pico-8 play session: hold → + tap 🅾

[t = 2 s] hold → ~2s, tap 🅾 ~4×
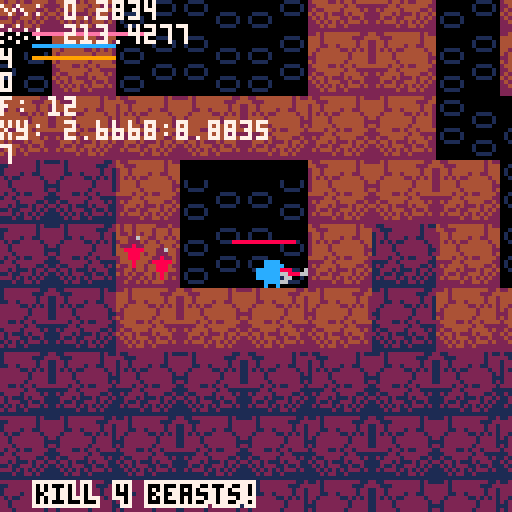
[t = 4 s] hold → ~4s, tap 🅾 ~7×
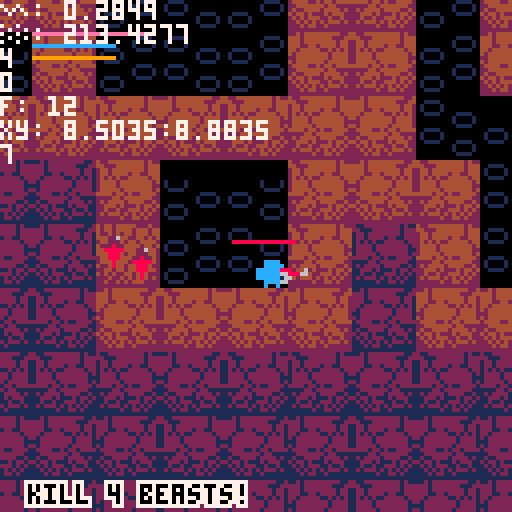
[t = 6 s] hold → ~6s, tap 🅾 ~10×
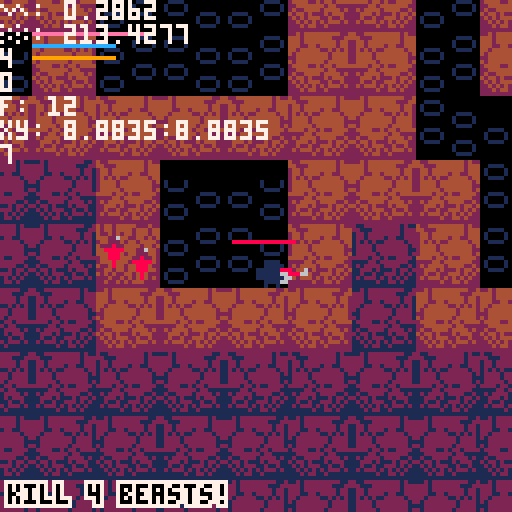
[t = 8 s] hold → ~8s, tap 🅾 ~14×
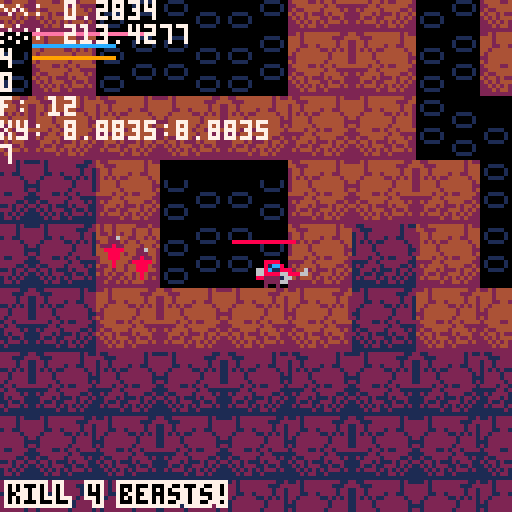

pico-8 cartridge
version 18
__lua__
-- main loops and debug
function _init()
	debug_init()
	player = _player:new()
end

function start_level()
	vfx_init()
	enemies_init()
	proj_init()
	map_init() -- generates enemies too
	
	player.x = 0
	player.y = 0
	
	_global.goal = flr(#enemies*.65)
	_global.killed = 0
	
	ui_init()
	
	message("kill ".._global.goal.." beasts!")
end

function _update()
	debug(_global.goal)
	debug(_global.killed)
	if _global.state == "play" or _global.state == "dead" then
		map_update()
		proj_update()
		if _global.state != "dead" then
			player:update()
		end
		enemies_update()
		vfx_update()
	end
	
	if _global.state == "play" or _global.state == "dead" then
		camera(player.x-64+shake.x,player.y-64+shake.y)
		_global.cam.x = peek2(0x5f28)
		_global.cam.y = peek2(0x5f2a)
	end
		
	if _global.state == "title" then
		title_update()
	end
	
	if _global.state == "play" or _global.state == "dead" then
		ui_update(player)
	end
	
	if _global.state == "play" then
		if _global.killed == _global.goal then
			start_level()
		end
	end
end

function _draw()
	cls()
	if _global.state == "play" or _global.state == "dead" then
		map_draw(player.x,player.y)
		proj_draw()
		vfx_draw(-1)
		if _global.state != "dead" then
			player:draw()
		end
		enemies_draw()
		vfx_draw(1)
		ui_draw(player)
	end
	
	if _global.state == "title" then
		title_draw()
	end
	
	debug_draw()
	debug_clear()
end

-- debug system
function debug_init()
	debug_table = {}
	_debug = true
	menuitem(1,"toggle debug", function() _debug=not _debug end)
end

function debug(str, key)
	key = key or ""
	if key == "" then
		add(debug_table, str)
	else
		add(debug_table, key..": "..str)
	end
end

function debug_draw()
	local cam = _global.cam
	if _debug == true then
		for i=1,#debug_table do
			print(debug_table[i],cam.x,cam.y+6*i-6,7)
		end
	end
end

function debug_clear()
	debug_table = {}
	debug(stat(1), "∧")
	debug(stat(0), "░")
end

_global = {
	gravity = 0.2,
	cam = {x=0,y=0},
	state = "title"
}

_actor = {
	-- physics
	x=0,
	y=0,
	xvel=0,
	yvel=0,
	xacc=0,
	yacc=0,
	xmaxvel=5,
	ymaxvel=4,
	friction=0.95,
	grounded=false,
	
	-- actions
	xinp = 0,
	yinp = 0,
	
	-- status
	hp = 100,
	
	-- sprite/mask
	sprite=0,
	flipx=false,
	width=8,
	height=8,
	
	-- meta
	name="unnamed"
}

function _actor:new(o)
	o = o or {}
	setmetatable(o, self)
	self.__index = self
	return o
end

function _actor:update()
	self:env_physics()
	self:move(self.xvel, self.yvel)
end

function _actor:env_physics()
	if self.gravity == nil then
		self.yvel += _global.gravity
	else
		self.yvel += self.gravity
	end
	
	self.xvel *= self.friction
	self.yvel *= self.friction
	
	if self.grounded and self.xinp == 0 then
		self.xvel *= self.friction^2
	end
	
	self.xvel = mid(-self.xmaxvel,self.xvel,self.xmaxvel)
	self.yvel = mid(-self.ymaxvel,self.yvel,self.ymaxvel)
	
	-- y collsion
	if self:hard_collision(0,self.yvel) then
		local dy = 0
		while (not self:hard_collision(0,dy)) do
			dy += sgn(self.yvel)
		end
		self.y = self.y + dy - sgn(self.yvel)
		self.yvel = 0
	end
	if self:hard_collision(0,1) then
		self.grounded = true
	else
		self.grounded = false
	end
	
	-- x collsion
	if self:hard_collision(self.xvel,0) then
		local dx = 0
		while (not self:hard_collision(dx,0)) do
			dx += sgn(self.xvel)
		end
		self.x = self.x + dx - sgn(self.xvel)
		self.xvel = 0
	end
end

function _actor:draw()
	spr(self.sprite, self.x, self.y, flr(self.width/8), flr(self.height/8))
end

function _actor:move(dx,dy)
	self.x += dx
	self.y += dy
end

function _actor:set_impulse(x,y)
	self.xvel = x
	self.yvel = y
end

function _actor:impulse(dx,dy)
	self.xvel += dx
	self.yvel += dy
end

function _actor:map_collision(x,y)
	x = x or 0
	y = y or 0
	nw = map_get((self.x+x)/16, (self.y+y)/16)
	ne = map_get((self.x+self.width-1+x)/16, (self.y+y)/16)
	sw = map_get((self.x+x)/16, (self.y+self.height-1+y)/16)
	se = map_get((self.x+self.width-1+x)/16, (self.y+self.height-1+y)/16)
	if not map_empty(nw)
	 or not map_empty(ne)
	 or not map_empty(sw)
	 or not map_empty(se)
	then
		return true
	else
		return false
	end
end

function _actor:hard_collision(x,y)
	return self:map_collision(x,y)
end

function _actor:collides(a)
	if not ( 
		self.x > a.x+a.width-1 or
		self.x+self.width-1 < a.x or
		self.y > a.y+a.height-1 or
		self.y+self.height-1 < a.y
	) then
		return a
	else 
		return nil
	end
end

function _actor:has_los(a,dx,dy)
	local mytilex = flr((self.x+self.width/2)/16)
	local mytiley = flr((self.y+self.height/2)/16)
	local ottilex = flr((a.x+a.width/2)/16)
	local ottiley = flr((a.y+a.height/2)/16)

	if dx > 0 then
		for i=mytilex,mytilex+dx do
			if i==ottilex and mytiley == ottiley then
				return true
			end
			if not map_empty(map_get(i,mytiley)) then
				return false
			end
		end
	else
		for i=mytilex,mytilex+dx,-1 do
			if i==ottilex and mytiley == ottiley then
				return true
			end
			if not map_empty(map_get(i,mytiley)) then
				return false
			end
		end
	end
	
	if dy > 0 then
		for i=mytiley,mytiley+dy do
			if i==ottiley and mytilex == ottilex then
				return true
			end
			if not map_empty(map_get(mytilex,i)) then
				return false
			end
		end
	else
		for i=mytiley,mytiley+dy,-1 do
			if i==ottiley and mytilex == ottilex then
				return true
			end
			if not map_empty(map_get(mytilex,i)) then
				return false
			end
		end
	end

	return false
end

function _actor:state()
 if self.states != nil then
  return self.states[#self.states]
 else
  return nil
 end
end

function _actor:pops()
	local s = self.states[#self.states]
	self.states[#self.states] = nil
	return s
end

_player = _actor:new({
	sprite=1,
	name="player",
	xinpacc = .2,
	yinpacc = .22,
	yjump = 2.5,
	curs = {x=0,y=0},
	fuelmax = 20,
	fuel = 0,
	weapon = 0,
	maxhp = 10,
	hp = 10,
	pickaxe=10,
	pickmax=10,
	pickprice=1,
	pickaxecharge = 0,
	invuln = true,
	invulnt = 60,
	ammo=16,
	maxammo=64
})

function _player:update()
	self:control()
	
	if self.hp <= 0 then
		self:die()
		return
	end
	
	if self.invuln then
		self.invulnt -= 1
	end
	
	if self.invulnt <= 0 then
		self.invuln = false
	end
	
	if self:b() then
		self.weapon = (self.weapon + 1)%2
	end
	
	if self:a() and self.weapon == 1 and self.ammo > 0 then
		vfx_shake(1)
		self.ammo -= 1
		local vx = 8
		if not self.flipx then
			add(projectiles, _proj:new({
				x=self.x+12,
				y=self.y,
				xvel=vx}
			))
			vfx_p_block(self.x+12,self.y+4,1,1,6,2)
		else
			add(projectiles, _proj:new({
				x=self.x-12,
				y=self.y,
				xvel=-vx}
			))
			vfx_p_block(self.x-12,self.y+4,1,1,6,2)
		end
	elseif self:a() and self.weapon == 1 and self.ammo == 0 then
		-- no ammo
		if not self.flipx then
			vfx_p_smoke2(self.x+13,self.y+4,1,10,6)
		else
			vfx_p_smoke2(self.x-5,self.y+4,1,10,6)
		end
	end
	
	self.pickaxecharge += 1
	if self.pickaxecharge%2 == 0 and self.pickaxecharge > 20 then
		self.pickaxe = min(self.pickaxe+1,self.pickmax)
	end
	
	self:actor_physics()
	self:env_physics()
	self:move(self.xvel,self.yvel)
	
	-- fx
	if self.grounded and abs(self.xvel) > 2 then
		vfx_p_circfill(
			self.x+4, self.y+7,
			.4,10,6)
	end
end

function _player:control()
	self.xinp = 0
	self.yinp = 0
	if btn(⬆️) then
	 self.yinp -= 1
	end
	if btn(⬇️) then
	 self.yinp += 1
	end
	if btn(➡️) then
		self.xinp += 1
	end
	if btn(⬅️) then
	 self.xinp -= 1
	end
	
	if abs(self.xinp) > 0 then
		self:impulse(self.xinpacc * sgn(self.xinp),0)
		self.flipx = self.xinp < 0 and true or false
	end
	
	if self.grounded then
		self.fuel = self.fuelmax
	end
	
	if self.yinp < 0 then
	 if not self.grounded and self.fuel > 0 then
	 	self:impulse(0,-self.yinpacc)
	 	vfx_p_smoke(
	 		self.x+4, self.y+4,
	 		.4,10,6)
	 	self.fuel -= 1
	 elseif self.grounded then
	 	self:impulse(0,-self.yjump)
	 end
	end
	
	debug(self.x..":"..self.y, "xy")
	
	self.curs.x=4+flr((4+self.x+14*self.xinp)/16)*16
	self.curs.y=4+flr((4+self.y+14*self.yinp)/16)*16
end

function _player:draw()
	local dsprite = self.sprite
	local weapony = self.y
	local ws = 0
	
	if self.invuln == true then
		dsprite = 17 + 2*flr(4*t()%2)
	end
	
	local weaponx = self.x+4
	if self.flipx == false then
		weaponx += 2
	else
		weaponx -= 10
	end
	
	if abs(self.xvel) > 0.2 then
		dsprite = dsprite + 16*t()%2
		if self.grounded then
			weapony -= 16*t()%2
		else
			dsprite = self.sprite + 1
		end
	end

	spr(dsprite,
		self.x,self.y,1,1,
		self.flipx)
		
	if (self.weapon == 0) ws = 3
	if (self.weapon == 1) ws = 4
		
	spr(ws,weaponx,weapony,1,1,self.flipx)
		
	if self.weapon == 0 then
		spr(0,self.curs.x,self.curs.y)
	end
end

function _player:a()
	if self.weapon == 0 then
		-- pickaxe
		return btn(❎)
	else
		-- gun
	 return btnp(❎)
	end
end

function _player:b()
	return btnp(🅾️)
end

function _player:actor_physics()
	for e in all(enemies) do
		local e = self:collides(e)
		if e and not self.invuln then
			self:hit_enemy(e)
		end
	end
end

function _player:hit_enemy(e)
	self:impulse(-5*sgn(e.x-self.x),-6)
	self.hp -= e.damage
	self:inv(30)
	vfx_p_blood(self.x+4,self.y+4,.5+rnd(1),15+rnd(12),8,6)
	vfx_shake(4)
end

function _player:hit_proj(p)
	self.hp -= p.damage
	vfx_p_blood(self.x+4,self.y+4,.5+rnd(1),15+rnd(12),8,6)
	vfx_shake(4)
end

function _player:inv(t)
	self.invuln = true
	self.invulnt = t
end

function _player:die()
	vfx_p_death(self.x+4,self.y+4,.5+rnd(1),15+rnd(12),8,6)
	_global.state = "dead"
	message("you're dead.")
end

function _player:add_ammo(n)
	self.ammo += n
end

-- map

-- tile to spr table
map_t2s = {}
map_t2s[32] = 66
map_t2s[33] = 96
map_t2s[34] = 96
map_t2s[35] = 96
map_t2s[36] = 96

-- feature table
map_features = {
	{x=0,y=0,w=2,h=2}
}

function map_init()
	chunks={}
	csize = 4
	dim = 2^14
	
	-- starting cave
	map_make_feature(-1,-1,1)
	
	-- generate 32 features
	map_gend_feats = 0
	spread = 32
	while map_gend_feats < 12 do
		x=rnd(spread)-spread/2
		y=rnd(spread/2)-spread/4
		x += sgn(x)*2
		y += sgn(y)*2
		if map_make_feature(x,y) == true then
			map_gend_feats += 1
		end
	end
end

function map_place(x,y,val)
	x = flr(x)
	y = flr(y)
	local hash = map_chunk_hash(x,y)
	local chunk = chunks[hash]
	if chunk == nil then
		-- create a new chunk
		chunks[hash] = {}
	end
	
	local loc_x = x%csize
	local loc_y = y%csize
	
	chunks[hash][loc_y*csize+x] = val
end

function map_get(x,y)
	x = flr(x)
	y = flr(y)
	local hash = map_chunk_hash(x,y)
	local chunk = chunks[hash]
	if chunk == nil then
		return 0
	end
	
	local loc_x = x%csize
	local loc_y = y%csize
	local tile = chunk[loc_y*csize+x]
	
	if tile == nil then
		return 0
	else
		return tile
	end
end

function map_chunk_hash(x,y)
	return (x%dim) + (y%dim)/dim
end

function map_grow_from(x,y)
	feat = feat or false

	for x=x-1,x+1 do
		for y=y-1,y+1 do
			if map_get(x,y) == 0 then
				map_place(x,y,map_genblock())
			end
		end
	end
end

function map_genblock()
	dice = rnd(100)
	if dice < 5 then
		return 100
	else
		return 66
	end
end

function map_attempt_dig(x, y, _shake)
 local tx = flr(x/16)
 local ty = flr(y/16)
 local shake

 if (_shake == nil) shake = true

 tile = map_get(tx,ty)
 if not map_empty(tile) then
  map_place(tx,ty,64)
  vfx_p_block(tx*16+8,ty*16+8,1,10,2,3)

  if shake == true then
   vfx_shake(2)
  end
  
  if tile == 100 then
   -- ammo drop
   q = 4+flr(rnd(3))
   for i=1,q do
    ammo = _ammo:new({
     x=tx*16+2,y=ty*16+2,
     xvel=2*cos(rnd()),yvel=2*sin(rnd()),
     flipx = rnd(1) < .5
    })
    add(ammos,ammo)
   end
  end
			
  -- generate new blocks
  map_grow_from(tx,ty,true)
 end
end

function map_update()
	if player:a() and player.weapon == 0 and player.pickaxe > 0 then
  result = map_attempt_dig(player.curs.x, player.curs.y)
  
  if result == true then
			player.pickaxe -= player.pickprice
			player.pickaxecharge = 0
		end
	end
	
	debug(map_gend_feats, "f")
end

function map_draw(px,py)
-- maybe this could use some
-- optimization, but it works
-- fine for now :) 
	for x=flr(px/16)-5,flr(px/16)+4 do
		for y=flr(py/16)-5,flr(py/16)+4 do
			local tile = map_get(x,y)
			local fx = band(x*0xbeef%11,1)
			local fy = band(y*0xcafe%17,1)
			if tile != 0 then
				spr(tile,x*16,y*16,2,2,bxor(fx,fy)==1)
			else
				spr(98,x*16,y*16,2,2,bxor(fx,fy)!=1)
			end
			
			-- shadows
			if map_empty(tile) == true and map_empty(map_get(x,y-1)) == false then
				rectfill(x*16,y*16,x*16+15,y*16+4,0)
			end
		end
	end
end

function map_make_feature(x,y,fi)
	mw = 64
	mh = 32
	if fi != nil then
		f = map_features[fi]
	else
		f = {}
		f.x = flr(rnd(mw))
		f.y = flr(rnd(mh))
		f.w = 3+flr(rnd(10))
		f.h = 3+flr(rnd(10))
	end
	
	x = flr(x)
	y = flr(y)
	
	-- make sure location is empty
	for i = x,x+f.w-1 do
		for j = y,y+f.h-1 do
			there = map_get(i,j)
			if (there != 0) return false
		end
	end
	
	-- place feature
	for i = f.x,f.x+f.w-1 do
		for j = f.y,f.y+f.h-1 do
			tile = mget(i%mw,j%mh)
			
			-- spawn things
			if tile == 34 then
				-- snout	
				add(enemies,
					_snout:new({
						x=(x-f.x+i)*16,
						y=(y-f.y+j)*16
					}) 
				)
			end
			
			if tile == 35 then
				-- scorp
				add(enemies,
					_scorp:new({
						x=(x-f.x+i)*16,
						y=(y-f.y+j)*16
					}) 
				)
   end
   
   if tile == 36 then
    -- swoop
    add(enemies,
     _swoop:new({
      x=(x-f.x+i)*16+2,
      y=(y-f.y+j)*16
     })
    )
   end
			
			map_place(x-f.x+i,y-f.y+j,map_t2s[tile])	
		end
	end
	
	-- encase
	for i = f.x,f.x+f.w-1 do
		for j = f.y,f.y+f.h-1 do
			tile = mget(i%mw,j%mh)
			if tile == 33 or tile == 34 or tile == 35 then
				-- air block
				map_grow_from(x-f.x+i,y-f.y+j,false)
			end
		end
	end
	
	return true
end

function map_empty(t)
	return t == 64 or t == 96
end

-- ui
function ui_init()
	messq = {}
	messt = 0
end

function message(m)
	add(messq, m)
	messt = 0
end

function ui_update(p)
	messt += 1
	
	if messt%120 == 0 then
		del(messq, messq[1])
	end
end

function ui_draw(p)
	-- message q
	-- bouncy first message
	if #messq > 0 then
		local xo = 8 * abs(sin(t()/2))^2
		for j=-1,1 do
			for k=-1,1 do
				print(messq[1],_global.cam.x+2+j+xo,_global.cam.y+133-6-6+k,7)
			end
		end
		print(messq[1],_global.cam.x+2+xo,_global.cam.y+133-6-6,0)
	end
	
	for i=2,#messq do
		for j=-1,1 do
			for k=-1,1 do
				print(messq[i],_global.cam.x+2+j,_global.cam.y+133-6*i-6+k,7)
			end
		end
		print(messq[i],_global.cam.x+2,_global.cam.y+133-6*i-6,0)
	end

	-- health
	local hx = 8
	local hy = 8
	local hunit = 3
	for i=0,p.hp-1 do
		line(
			_global.cam.x+hx+i*hunit,
			_global.cam.y+hy,
			_global.cam.x+hx+i*hunit+hunit,
			_global.cam.y+hy,
			14
		)
	end

	-- fuel gauge
	local fuelx = 8
	local fuely = 11
	local lineunit = 1
	for i=0,p.fuel-1 do
		line(
			_global.cam.x+fuelx+i*lineunit,
			_global.cam.y+fuely,
			_global.cam.x+fuelx+i*lineunit+lineunit,
			_global.cam.y+fuely,
			12
		)
	end
	
	local pickx
	local picky
	
	-- pickaxe gauge
	if p.weapon == 0 and p.hp > 0 then
		pickx = 58
		picky = 60
	else
		pickx = 8
		picky = 14
	end
	
	local lineunit = 2
	for i=0,p.pickaxe-1 do
		line(
			_global.cam.x+pickx+i*lineunit,
			_global.cam.y+picky,
			_global.cam.x+pickx+i*lineunit+lineunit,
			_global.cam.y+picky,
			9
		)
	end
	
	-- ammo
	local ammox
	local ammoy
	local ammodir = 1
	local lineunit = 1
	
	if p.weapon == 1 then
		ammox = 58
		ammoy = 60
		ammodir = -2
	else
		ammox = 8
		ammoy = 14
		ammodir = 2
	end
	
	if p.ammo == 0 then
		print("empty!",
			_global.cam.x+ammox,
			_global.cam.y+ammoy,
			8)
	end
	
	for i=0,p.ammo-1 do
		line(
			_global.cam.x+ammox+(i*lineunit)%20,
			_global.cam.y+ammoy+flr(i/20)*ammodir,
			_global.cam.x+ammox+(i*lineunit)%20+lineunit,
			_global.cam.y+ammoy+flr(i/20)*ammodir,
			8
		)
	end
	
end

function title_update()
	if btnp(❎) then
		_global.state = "play"
		start_level()
	end
end

function title_draw()
	print("it's the title screen.",0,0)
end

-- fx

function vfx_shake(m)
	shake.m = m
end

function vfx_init()
	particles = {}
	shake = {x=0,y=0,m=0}
end

function vfx_update()
	shake.m = max(shake.m-.5)
	shake.x = shake.m*cos(rnd())
	shake.y = shake.m*sin(rnd())

	for p in all(particles) do
		p.life -= 1
		if p.life >= 0 then
			p.x += p.xv
			p.y += p.yv
		else
			del(particles, p)
		end
	end
end

function vfx_draw(layer)
	for p in all(particles) do
		if p.layer == layer then
			if p.kind == "circfill" then
				circfill(p.x, p.y, 1, p.color)
			elseif p.kind == "smoke" then
				circ(p.x,p.y,2,p.color)
			elseif p.kind == "smoke2" then
				circfill(p.x,p.y,1,p.color)
			elseif p.kind == "block1" then
				circ(p.x,p.y,8,6)
			elseif p.kind == "block2" then
				circfill(p.x, p.y, 4, p.color)
			elseif p.kind == "blood" then
				circfill(p.x,p.y,3+rnd(5),p.color)
			elseif p.kind == "blood2" then
				circfill(p.x,p.y,1+rnd(2),p.color)
			elseif p.kind == "health" then
				circfill(p.x,p.y,1+rnd(2),p.color)
			elseif p.kind == "ammo" then
				circ(p.x,p.y,5,p.color)
			end
		end
	end
end

function vfx_p_circfill(x,y,m,l,c)
	angle = rnd()
	add(particles, {
		kind="circfill",
		x=x, y=y,
		xv=m*cos(angle),
		yv=m*sin(angle),
		color=c,life=l,layer=1
	})
end

function vfx_p_smoke(x,y,m,l,c)
	angle = rnd()
	add(particles, {
		kind="smoke",
		x=x, y=y,
		xv=m*cos(angle),
		yv=m*sin(angle),
		color=c,life=l,layer=-1
	})
end

function vfx_p_smoke2(x,y,m,l,c)
	angle = rnd()
	add(particles, {
		kind="smoke2",
		x=x, y=y,
		xv=m*cos(angle),
		yv=m*sin(angle),
		color=c,life=l,layer=-1
	})
end

function vfx_p_block(x,y,m,l,c,count)
 count = count or 1
 add(particles, {
			kind="block1",
			x=x, y=y,
			xv=0,
			yv=0,
			color=c,life=1,layer=1
		})
for _=1,count do
	angle = rnd()
		add(particles, {
			kind="block2",
			x=x, y=y,
			xv=m*cos(angle),
			yv=m*sin(angle),
			color=c,life=l,layer=1
		})
end
end

function vfx_p_blood(x,y,m,l,c,count)
	for _=1,count do
		angle = rnd()
			add(particles, {
				kind="blood2",
				x=x, y=y,
				xv=m*cos(angle),
				yv=m*sin(angle),
				color=c,life=l,layer=1
			})
	end
end

function vfx_p_death(x,y,m,l,c,count)
count = count or 1
add(particles, {
			kind="block1",
			x=x, y=y,
			xv=0,
			yv=0,
			color=c,life=1,layer=1
		})
for _=1,count do
	angle = rnd()
		add(particles, {
			kind="blood",
			x=x, y=y,
			xv=m*cos(angle),
			yv=m*sin(angle),
			color=c,life=l,layer=1
		})
end
end

function vfx_p_health(x,y,count)
	for _=1,count do
		angle = rnd()
			add(particles, {
				kind="health",
				x=x, y=y,
				xv=1*cos(angle),
				yv=1*sin(angle),
				color=14,life=10,layer=1
			})
	end
end

function vfx_p_ammo(x,y)
	angle = rnd()
	add(particles, {
		kind="ammo",
		x=x, y=y,
		xv=0,
		yv=0,
		color=6,life=6,layer=1
	})
end

_snout = _actor:new({
	sprite=12,
	name="snout",
	xinpacc = .02,
	yinpacc = 3.4,
	yjump = 2.5,
	width = 16,
	height = 16,
	statet=-1,
	damage=4
})

function _snout:take_damage(d)
	self.hp -= d
	vfx_p_blood(self.x+4,self.y+4,.5+rnd(1),15+rnd(12),8,3)

	if self:state() == "movel" then
		add(self.states, "mover")
	elseif self:state() == "mover" then
		add (self.states, "movel")
	end
end

function _snout:die()
	vfx_p_death(self.x+8,self.y+8,.5+rnd(1),15+rnd(12),8,6)
	vfx_shake(8)
	message("killed a snout.")
	_global.killed += 1
	message(_global.goal - _global.killed.." to go.")
	
	if rnd(3) < 1 then
		add(healths, _health:new({
			x=self.x+8,y=self.y+8,
			xvel=rnd(2)-1,yvel=-2
		}))
	end
	
	del(enemies, self)
end

function _snout:update()
	self.statet -= 1
		
	if self.hp <= 0 then
		self:die()
		return
	end
	
	if self.statet == 0 then
		self:pops()
	end

	if self.states == nil 
	or self.states[1] == nil then
		self.states = {[1]="mover"}
	end
	
	local state = self:state()
	
	if state == "mover" then
		self.xinp = 1
		self:impulse(self.xinpacc,0)
	elseif state == "movel" then
		self.xinp = -1
		self:impulse(-self.xinpacc,0)
	elseif state == "runr" then
		self.xinp = 1
		self:impulse(self.xinpacc*8,0)
	elseif state == "runl" then
		self.ximp = -1
		self:impulse(self.xinpacc*-8,0)	
	elseif state == "jump" then
		if self.grounded then
			self.yinp = -1
			self:impulse(0,-self.yinpacc)
			self:pops()
		end
	end
	
	if state == "runr" or state == "runl" then
		if self.grounded then
			self.yinp = -1
			self:impulse(0,-self.yinpacc/4)
		end
	end
	
	self:env_physics()
	self:move(self.xvel, self.yvel)
	
	if self.xvel == 0 and self.grounded then
		if state == "mover" then
			if not self:hard_collision(0,-16)
			and not self:hard_collision(16,-16) then
			 add(self.states,"jump")
			else
				self:pops()
				add(self.states,"movel")
			end
		elseif state == "movel" then
			if not self:hard_collision(0,-16)
			and not self:hard_collision(-16,-16) then
			 add(self.states,"jump")
			else
				self:pops()
				add(self.states,"mover")
			end
		end
	elseif flr(self.y/16) == flr(player.y/16) 
	and self:has_los(player,4*sgn(self.xinp),0)
	and sgn(player.x-self.x) == sgn(self.xinp)
	then
		if state == "movel" then
			add(self.states, "runl")
			self.statet = 30
		elseif state == "mover" then
			add (self.states, "runr")
			self.statet = 30
		end
	end
end

function _snout:draw()
	local dsprite = self.sprite
	local flipx = self.xinp > 0
	local sspeed = 2
	
	if self:state() == "runr" or self:state() == "runl" then
		sspeed = 8
	end
	
	dsprite += 2*flr(sspeed*t()%2)
	
	spr(dsprite, self.x, self.y,2,2,flipx)
end

_scorp = _actor:new({
	sprite=44,
	name="scorp",
	xinpacc=.016,
	yinpacc=5.6,
	yjump=2.5,
	width=16,
	height=16,
	statet=-1,
	damage=3,
	hp=66
})

function _scorp:take_damage(d)
	self.hp -= d
 vfx_p_blood(self.x+4,self.y+4,.5+rnd(1),15+rnd(12),8,3)
 
 if self:state() != "shoot" 
 and self:state() != "yump" then
  -- yump
  add(self.states,"yump")
  self.statet = 45
 end
end

function _scorp:die()
	vfx_p_death(self.x+8,self.y+8,.5+rnd(1),15+rnd(12),8,6)
	vfx_shake(8)
	message("killed a scorp.")
	_global.killed += 1
	message(_global.goal - _global.killed.." to go.")
	
	if rnd(3) < 1 then
		add(healths, _health:new({
			x=self.x+8,y=self.y+8,
			xvel=rnd(2)-1,yvel=-2
		}))
	end
	
	del(enemies, self)
end

function _scorp:update()
	self.statet -= 1
 
	if self.hp <= 0 then
		self:die()
		return
	end
	
	if self.statet == 0 then
		self:pops()
	end
	
	if self.states == nil 
	or self.states[1] == nil then
		self.states = {[1]="mover"}
	end
	
	local state = self.states[#self.states]
 local str = ""
 for s in all(self.states) do
  str = str..s.." "
 end
 
	if state == "mover" or state == "movel" then
		if flr((self.y+8)/16) == flr((player.y+4)/16) 
		and (self:has_los(player,3,0) or self:has_los(player,-3,0))
		and player.hp > 0
		then
			add(self.states, "shoot")
			self.statet = 30
		end
	end
	
	if state == "mover" then
		self.xinp = 1
		self:impulse(self.xinpacc,0)
	elseif state == "movel" then
		self.xinp = -1
		self:impulse(-self.xinpacc,0)
	elseif state == "yump" 
	and self.grounded == true
	then
		self.yinp = -1
		self:impulse(0,-self.yinpacc)
	elseif state == "shoot" then
		if self.statet%11 == 0 then
			add(acids, _acid:new({
				x=self.x+8, y=self.y+2,
				xvel = sgn(player.x-self.x)*2
			}))
			self.xinp = sgn(player.x-self.x)
		end
	end
	
	self:env_physics()
	self:move(self.xvel, self.yvel)
	
	if  self.xvel == 0 
	and self.grounded 
	and (state == "mover" or state == "movel")
	then
  if state == "mover" then
   -- small chance to dig
   if rnd(8) < 1 then
    -- diggy
    map_attempt_dig(self.x+16,self.y,false)
   else
    self:pops()
    add(self.states,"movel")
   end
  elseif state == "movel" then
   -- small chance to dig
   if rnd(8) < 1 then
    map_attempt_dig(self.x-16,self.y,false)
   else
    self:pops()
    add(self.states,"mover")
   end
  end
	elseif player.y < self.y
	and flr((4+player.x)/16) == flr((8+self.x)/16)
	and state != "yump"
	and self:has_los(player,0,-3)
	then
  -- yump
		add(self.states,"yump")
		self.statet = 45
	end	
end

function _scorp:draw()
	local dsprite = self.sprite
	local flipx = self.xinp > 0
	local sspeed = 5
	
	dsprite += 2*flr(sspeed*t()%2)
	
	spr(dsprite, self.x, self.y,2,2,flipx)
end

_swoop = _actor:new({
 sprite=38,
 sspeed=0,
	name="swoop",
	width=12,
	height=12,
	statet=-1,
 damage=2,
 gravity=0,
 friction=1,
 flyspeed=.06,
 hp=40
})

function _swoop:take_damage(d)
 local state = self.states[#self.states]

 -- can't take damage unless attacking
 if state == "swoop" then
  self.hp -= d
  self.xvel *= 0.6
  self.yvel *= 0.6
  vfx_p_blood(self.x+4,self.y+4,.5+rnd(1),15+rnd(12),8,3)
 end

end

function _swoop:die()
	vfx_p_death(self.x+8,self.y+8,.5+rnd(1),15+rnd(12),8,6)
	vfx_shake(4)
	message("killed a swoop.")
	_global.killed += 1
	message(_global.goal - _global.killed.." to go.")
	
	if rnd(5) < 1 then
		add(healths, _health:new({
			x=self.x+8,y=self.y+8,
			xvel=rnd(2)-1,yvel=-2
		}))
	end
	
	del(enemies, self)
end

function _swoop:update()
	self.statet -= 1
		
	if self.hp <= 0 then
		self:die()
		return
	end
	
	if self.statet == 0 then
		self:pops()
 end
 
 if self.states == nil
 or self.states[1] == nil then
  self.states = {[1]="hang out"}
 end

 local state = self.states[#self.states]

 if state == "hang out" then
  -- swoop when player is in sight
  -- or perch is broken
  if self:has_los(player, 0, 6) 
  or not self:hard_collision(0, -1)
  then
   self:swoop()
  end
 elseif state == "swoop" then
  -- fly towards player
  local xdif = player.x - self.x
  local ydif = player.y - self.y

  local dist = sqrt(xdif^2 + ydif^2)

  self.xvel += xdif/dist * self.flyspeed
  self.yvel += ydif/dist * self.flyspeed
 end

	self:env_physics()
	self:move(self.xvel, self.yvel)
	
end

function _swoop:swoop()
 add(self.states, "swoop")
 self.sspeed = 8
 self.sprite = 40
end

function _swoop:draw()
	local dsprite = self.sprite
 local flipx = self.xinp > 0
	
	dsprite += 2*flr(self.sspeed*t()%2)
	
 spr(dsprite, self.x-2, self.y-2,2,2,flipx)
end

function enemies_init()
 enemies = {}
end

function enemies_update()
	for e in all(enemies) do
		e:update()
	end
	debug(#enemies)
end

function enemies_draw()
	for e in all(enemies) do
		e:draw()
	end
end

-- projectiles/pickups

_proj = _actor:new({
	sprite=5,
	name="bullet",
	statet=10,
	gravity = 0,
	friction = 1,
	damage = 9,
	xmaxvel=8
})

_health = _actor:new({
	sprite = 6,
	name="health",
	gravity=_global.gravity/3,
	friction = 0.99,
	damage = -2
})

_ammo = _actor:new({
	sprite = 8,
	name="ammo",
	gravity=_global.gravity*1.3,
	friction = 0.90,
})

_acid = _actor:new({
	sprite=9,
	name="acid",
	statet=45,
	gravity = _global.gravity*.3,
	friction = .98,
	damage = 1,
	xmaxvel=8
})

function _proj:die()
	vfx_p_block(self.x+4,self.y+4,1,2,6,3)
	del(projectiles, self)
end

function _proj:actor_physics()
	for e in all(enemies) do
		local a = self:collides(e)
		if a then
			e:take_damage(self.damage)
			vfx_shake(2)
			self:die()
		end
	end
end

function _proj:update()
	self.statet -= 1
	
	if self.xvel == 0 then
		self.statet = 0
	end
	
	if self.statet == 0 then
		self:die()
		return
	end

	vfx_p_smoke2(self.x,self.y+4,.5,6,6)

	self:actor_physics()
	self:env_physics()
	self:move(self.xvel, self.yvel)
end

function _proj:draw()
	local flipx = false
	
	if self.xvel < 0 then
		flipx = true
	end
	
	spr(self.sprite,self.x,self.y,1,1,flipx)
end

function _ammo:update()
	self:actor_physics()
	self:env_physics()
	self:move(self.xvel, self.yvel)
end

function _health:update()
	if flr(rnd(20)) == 0 then
		vfx_p_health(self.x+4,self.y+4,2)
	end
	self:actor_physics()
	self:env_physics()
	self:move(self.xvel, self.yvel)
end

function _health:draw()
	spr(self.sprite+5*t()%2,self.x,self.y,1,1)
end

function _health:actor_physics()
	if self:collides(player) then
		player.hp = min(player.maxhp, player.hp - self.damage)
  message("health!")
  self:die()
	end
end

function _ammo:actor_physics()
	if self:collides(player) then
		player.ammo += 1
		self:die()
	end
end

function _ammo:die()
	vfx_p_ammo(self.x+4,self.y+4)
	del(ammos,self)
end

function _ammo:draw()
	spr(self.sprite,self.x,self.y,1,1,self.flipx)
end

function _health:die()
	vfx_p_health(self.x+4,self.y+4,8)
	del(healths, self)
end

function _acid:die()
	del(acids, self)
end

function _acid:update()
	self.statet -= 1
	
	if self.xvel == 0 then
		self.statet = 0
	end
	
	if self.statet == 0 then
		self:die()
		return
	end

	vfx_p_smoke2(self.x,self.y+4,.5,6,6)

	self:actor_physics()
	self:env_physics()
	self:move(self.xvel, self.yvel)
end

function _acid:actor_physics()
	if self:collides(player) and player.hp > 0 then
		player:hit_proj(self)
		self:die()
	end
end

function proj_init()
	projectiles = {}
	healths = {}
	ammos={}
	acids={}
end

function proj_update()
	for p in all(projectiles) do
		p:update()
	end
	for h in all(healths) do
		h:update()
	end
	for a in all(ammos) do
		a:update()
	end
	for a in all(acids) do
		a:update()
	end
end

function proj_draw()
	for p in all(projectiles) do
		p:draw()
	end
	for h in all(healths) do
		h:draw()
	end
	for a in all(ammos) do
		a:draw()
	end
	for a in all(acids) do
		a:draw()
	end
end
__gfx__
00000000000000000088880000000000000000000000000000000000008080000000000000000000000000000000000000000000000000000000000007000000
00000000008888000081cc8006666000000000000000000000808000008800000000000000000230000000000000000000000000070000000000070007000700
000007000081cc80668c11800000850000000000888888000088000008eee8000000220000037000000000000000000000000700070007000000060006600660
00070000668c11806688888000080500888000600222226008eee80008eee6e00002260000333000000000000000000000000600066006600000066006660660
00007000668888808822220000800500668886600222226008eee60008eeeee00028280002333200000000000000000000000660066606600000066633333330
00700000882222000022220008000500066000008888880008eee800008ee8800088880002332200000000000000000000000666333333300000066333333330
000000000022220002000020800000006600000000000000008ee800008888000028200000222000000000000000000000000663333333300000003333333333
00000000002002000000000000000000000000000000000000888800008880000088000000000000000000000000000000000033333333332000003333333333
066666000000000000cccc0000000000001111000000000000000000000000000000000000000000000000000000000020000033333333333333331333223333
6600006000cccc0000ccccc000111100001111100000000000000000000000000000000000000000000000000000000033333313332233330606033333222333
6600006000ccccc0ccccccc000111110111111100000000000000000000000000000000000000000000000000000000006262333332223330602222333222333
00006600ccccccc0ccccccc011111110111111100000000000000000000000000000000000000000000000000000000000000223332223330220000222000222
00060000ccccccc0cccccc0011111110111111000000000000000000000000000000000000000000000000000000000000000002220002220000000022000022
00000000cccccc0000cccc0011111100001111000000000000000000000000000000000000000000000000000000000000000000200000020000000002000002
0006600000cccc000c0000c000111100010000100000000000000000000000000000000000000000000000000000000000000033000000020000000003000033
0000000000c00c000000000000100100000000000000000000000000000000000000000000000000000000000000000000000000000003330000000033000000
44444444111111110000000000000222000000000000000000000002020000000000000000000000000000000000000000000000000003300000000000000000
44224444111111110000000000000002000000000000000000000002200000000000000000000000333000000000033300000000000332230000000000000000
42224444110111000000606600300022000000000000000000000003000000000000000000000000222300000000322200000000000220020000000000000330
42424444100110011000033300330020033333300000000000000003300000000000000000000000022230000003222000000000006000020000000000033222
24424442010010113333333300033320330330330000000000000033330000000000000000000000002230000003220000000000000000030000000000022002
44442222111001110000333333333300300000030000000000000033330000000000003003000000002323000032320000000000000000030000000000600003
44442244111101110000300303330330000000000000000000000033330000000000003333000000003222000022230000000000000000320000000000000003
44444444111111110000300300300030000000000000000000000333322000000000331331330000030222300322203000000000000003320000000000000032
00000000000000000000000000000000000000000000000000000333222000000003227227223000000002333320000000002202033333200000000002000332
00000000000000000000000000000000000000000000000000000332222000000332200000022330000002133120000000222223333332200000000003333320
00000000000000000000000000000000000000000000000000000322220000003223000000003223000000722700000002222233333322020002200333333200
00000000000000000000000000000000000000000000000000000322220000003200000000000023000000022000000006002313333220000222223622232220
00000000000000000000000000000000000000000000000000000213310000000300000000000030000000000000000000060336222222002222231322222002
00000000000000000000000000000000000000000000000000000033330000000000000000000000000000000000000000000000222202006002262222222000
00000000000000000000000000000000000000000000000000000030030000000000000000000000000000000000000000000622222000200060002222200200
00000000000000000000000000000000000000000000000000000000000000000000000000000000000000000000000000000022220000000000000000000200
00000000000000004224444444442422888888888888888900000000000000000000000000000000000000000000000000000000000000000000000000000000
00011000000000004422244444442444888888888899899900000000000000000888888000000000000000000000000000000000000000000000000000000000
00111100000110002442444444442444888888899988988900000000000000000888888000000000000000000000000000000000000000000000000000000000
01111110001111002442444424422444888988988888888900000000000000000008800000000000000000000000000000000000000000000000000000000000
01111110011111102424242244444244898899888888888900000000000000000008800000000000000000000000000000000000000000000000000000000000
00111100011111102444424444444424988888888888888900000110000000000008800000000000000000000000000000000000000000000000000000000000
00011000001111002444424444444422888888888888888900000100010000000008800000000000000000000000000000000000000000000000000000000000
00000000000110002444442444444424888888888899889800000001100000000008800000000000000000000000000000000000000000000000000000000000
00011000000000004444244242244442888888888988998900000001100000000000000000000000000000000000000000000000000000000000000000000000
00111100000110002222442444444422889999999888888900000010001000000000000000000000000000000000000000000000000000000000000000000000
01111110001111002424444244442242899888888888888900000000011000000000000000000000000000000000000000000000000000000000000000000000
01111110011111102244424222424424988888888888888900000000000000000000000000000000000000000000000000000000000000000000000000000000
00111100011111102242242244424242888888888888888900000000000000000000000000000000000000000000000000000000000000000000000000000000
00011000001111002424442424242422888888888888888900000000000000000000000000000000000000000000000000000000000000000000000000000000
00000000000110002222224224424222888899999888889800000000000000000000000000000000000000000000000000000000000000000000000000000000
00000000000000002222222222222222999988888999998800000000000000000000000000000000000000000000000000000000000000000000000000000000
00000000000000002112222222221211424424444422242200000000000000000000000000000000000000000000000000000000000000000000000000000000
00111100000000002211122222221222424424444244424400000000000000000000000000000000000000000000000000000000000000000000000000000000
01000010000000001221222222221222422424244244424400000000000000000000000000000000000000000000000000000000000000000000000000000000
01000010000000001221222212211222444226442244242400000000000000000000000000000000000000000000000000000000000000000000000000000000
00111100001111001212121122222122244222424424444200000000000000000000000000000000000000000000000000000000000000000000000000000000
00000000010000101222212222222212422282244442442400000000000000000000000000000000000000000000000000000000000000000000000000000000
00000000010000101222212222222211448888844422644200000000000000000000000000000000000000000000000000000000000000000000000000000000
00000000001111001222221222222212444888424422244200000000000000000000000000000000000000000000000000000000000000000000000000000000
00111100000000002222122121122221244888444228224200000000000000000000000000000000000000000000000000000000000000000000000000000000
01000010000000001111221222222211244484442888884200000000000000000000000000000000000000000000000000000000000000000000000000000000
01000010000000001212222122221121422484424488842200000000000000000000000000000000000000000000000000000000000000000000000000000000
00111100001111001122212111212212224424424488844200000000000000000000000000000000000000000000000000000000000000000000000000000000
00000000010000101121121122212121424242244248422200000000000000000000000000000000000000000000000000000000000000000000000000000000
00000000010000101212221212121211222422424248424200000000000000000000000000000000000000000000000000000000000000000000000000000000
00000000001111001111112112212111224224242444222200000000000000000000000000000000000000000000000000000000000000000000000000000000
00000000000000001111111111111111222222222222222200000000000000000000000000000000000000000000000000000000000000000000000000000000
__map__
2121212021212121212121212021242121202121212121212020202021212121242121212121212121212121212020202020212121202020202121212121212100000000000000000000000000000000000000000000000000000000000000000000000000000000000000000000000000000000000000000000000000000000
2121212021212122212121212021212121202121212121212021212021212121212121212121212121212121212121212120212121212121202121212120202100000000000000000000000000000000000000000000000000000000000000000000000000000000000000000000000000000000000000000000000000000000
2121202020202020212121212021212121202121212121212021212021202121202020202121212121212121212121212121212121212121202121212120202100000000000000000000000000000000000000000000000000000000000000000000000000000000000000000000000000000000000000000000000000000000
2020202021212020212121212021212121202020212320202021212021202121212121202121212121212221212121212121212121212121202020202121242100000000000000000000000000000000000000000000000000000000000000000000000000000000000000000000000000000000000000000000000000000000
2124212121212020202020202021212121202121202021212121212021202121212121202020202020202020202021212121212121212121202121212021212100000000000000000000000000000000000000000000000000000000000000000000000000000000000000000000000000000000000000000000000000000000
2121212121212021212021212021212020202021212021212121212022202121212121202121212121212121212021212120212121202021202122212021212100000000000000000000000000000000000000000000000000000000000000000000000000000000000000000000000000000000000000000000000000000000
2121212121212021212021212021212121212021212021212121212020202020212020202121212120212121212021212120212120202121212020202021212100000000000000000000000000000000000000000000000000000000000000000000000000000000000000000000000000000000000000000000000000000000
2121212121212021212221212021212122212021202121212121212021212121212121202321212020212121212021222120212320202121212121212021212100000000000000000000000000000000000000000000000000000000000000000000000000000000000000000000000000000000000000000000000000000000
2121212020202020202020202020202020202021202121212121212021212120212121202020202021212121212020202020202021202121212121212021212100000000000000000000000000000000000000000000000000000000000000000000000000000000000000000000000000000000000000000000000000000000
2121212021212421212121212021212021212121212021212121212021212120212321202121212121212121212121212120212121202021212121212121212100000000000000000000000000000000000000000000000000000000000000000000000000000000000000000000000000000000000000000000000000000000
2121212021212121212121212021212021212121212021212121232021212120202020202120202021202020202021212120212121212121212121212121212100000000000000000000000000000000000000000000000000000000000000000000000000000000000000000000000000000000000000000000000000000000
2121212021212020202020202021212020202121212020202020202021212124212121212120212121202020212021212120212121212121212020202020202000000000000000000000000000000000000000000000000000000000000000000000000000000000000000000000000000000000000000000000000000000000
2121212021212021212121212121212121202121212121212120212121212121212121212120212121212121212021212120212121232120202021212121242000000000000000000000000000000000000000000000000000000000000000000000000000000000000000000000000000000000000000000000000000000000
2121212021212021212321212121212121202121212121212121212120212121212121212120212221202020232021212120212020202020212221212121212000000000000000000000000000000000000000000000000000000000000000000000000000000000000000000000000000000000000000000000000000000000
2121212121212020202020202020202021212121212121212121212120212121212120202020202020202020202021212020202020202020202020202121212000000000000000000000000000000000000000000000000000000000000000000000000000000000000000000000000000000000000000000000000000000000
2121212121212121212120212121212021212121212221212121212120212121212121202120212121202421212121212121212121212124212121202121212000000000000000000000000000000000000000000000000000000000000000000000000000000000000000000000000000000000000000000000000000000000
2120202020202021212120212121212121212121202020202121212120202020212121202121212121202121212121212021212121212121212120202121212000000000000000000000000000000000000000000000000000000000000000000000000000000000000000000000000000000000000000000000000000000000
2120212121242021212120212221212121212121202020202121212120212121212121202121212121202121212020202021212121212121212120212121212000000000000000000000000000000000000000000000000000000000000000000000000000000000000000000000000000000000000000000000000000000000
2120222121212021202020202020202020202020202020202121212020212121212121202121212121202121212120202122212121212121212120212121212000000000000000000000000000000000000000000000000000000000000000000000000000000000000000000000000000000000000000000000000000000000
2120202020202021202121212121212021212124212121212121212021212121212121212121212121202121212120202020202021212121212120212121212000000000000000000000000000000000000000000000000000000000000000000000000000000000000000000000000000000000000000000000000000000000
2121212121212121202221212121212121212121212121212120202021212121202020212121212121202021212121212121212021212121212120212123212000000000000000000000000000000000000000000000000000000000000000000000000000000000000000000000000000000000000000000000000000000000
2121212121212121202020212121212121212121212121212121212022212121202020212121212121212020202020202021212021212121212120202020202000000000000000000000000000000000000000000000000000000000000000000000000000000000000000000000000000000000000000000000000000000000
2121212020202121202020212121212121212121212121212121212020202020202020202020212121212121212121212121212021212121212120212121212000000000000000000000000000000000000000000000000000000000000000000000000000000000000000000000000000000000000000000000000000000000
2121212121202121202020212121202021212121212020202021212120212121242121212120212120202121212121212121212020202020202020212121212000000000000000000000000000000000000000000000000000000000000000000000000000000000000000000000000000000000000000000000000000000000
2121212121212121202121212121212121212121212021212021212120212121212121212120212121202121212121212121212121212421212120212121212000000000000000000000000000000000000000000000000000000000000000000000000000000000000000000000000000000000000000000000000000000000
2020202121212121202121212121212121212121212022212021212120212121212121212120202021202020202020202020202021212121212120212122212000000000000000000000000000000000000000000000000000000000000000000000000000000000000000000000000000000000000000000000000000000000
2021242121212121202121212020202020202020202020212021212120212121212121212121212021212121212121212124212020212121212120202020202000000000000000000000000000000000000000000000000000000000000000000000000000000000000000000000000000000000000000000000000000000000
2021212121212120202121212121212121212124212121212021212121212121212121212121212021212121212121212121212120212121232120202020202000000000000000000000000000000000000000000000000000000000000000000000000000000000000000000000000000000000000000000000000000000000
2021212021212121212121212122212121212121212121212021212121212020212320202020202020212121212121212121212020212120202020212124212100000000000000000000000000000000000000000000000000000000000000000000000000000000000000000000000000000000000000000000000000000000
2021212021212121212121202020202020212121212121212020202121212020202020212121212120202121212121212121212021212121212120212121212100000000000000000000000000000000000000000000000000000000000000000000000000000000000000000000000000000000000000000000000000000000
2021212021212121212020202020202020202021212121212021202123212021212121212221212120202122212121212121212021212121212120212121212100000000000000000000000000000000000000000000000000000000000000000000000000000000000000000000000000000000000000000000000000000000
2020202020202020202020202020202020202020202020202021202020202020202020202020202020202020202020202020202021212121212120212121212100000000000000000000000000000000000000000000000000000000000000000000000000000000000000000000000000000000000000000000000000000000
